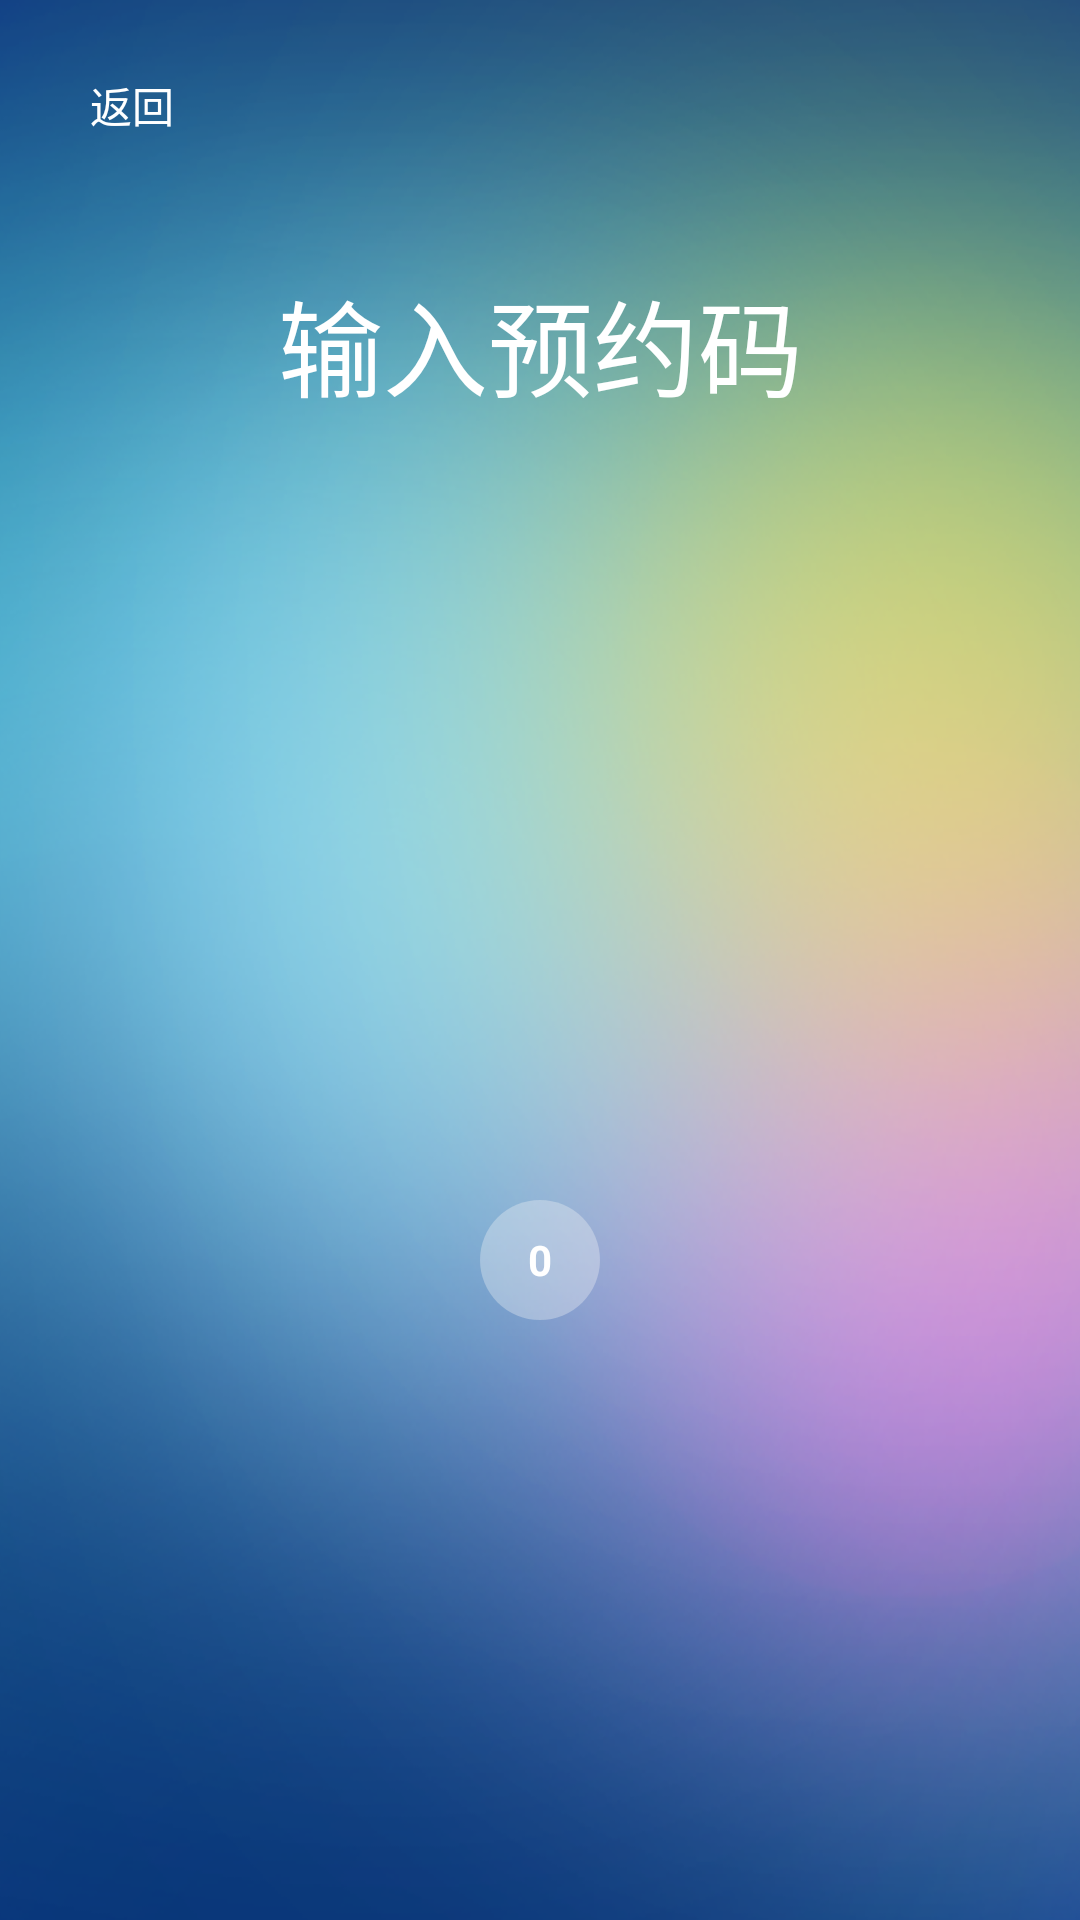

Reconstruct the res/layout file that produces this screen, plus the resources it refers to.
<!-- AndroidManifest.xml: application theme AppTheme -->
<!-- res/layout/activity_reserve.xml -->
<?xml version="1.0" encoding="utf-8"?>

<RelativeLayout xmlns:android="http://schemas.android.com/apk/res/android"
    android:layout_width="match_parent"
    android:layout_height="match_parent"
    android:background="@drawable/main_background"
    android:gravity="center">

    <LinearLayout
        android:id="@+id/ll_back_containor"
        android:layout_width="100dp"
        android:layout_height="40dp"
        android:layout_marginTop="15dp"
        android:gravity="center_vertical"
        android:paddingLeft="10dp">

        <ImageView
            android:layout_width="20dp"
            android:layout_height="15dp"
            android:src="@drawable/back" />

        <TextView
            android:layout_width="0dp"
            android:layout_height="match_parent"
            android:layout_weight="1"
            android:gravity="center_vertical"
            android:text="返回"
            android:textColor="@color/white" />

    </LinearLayout>

    <RelativeLayout
        android:id="@+id/rl_reservenum_containor"
        android:layout_width="match_parent"
        android:layout_height="150dp">

        <TextView
            android:id="@+id/tv_big"
            android:layout_width="match_parent"
            android:layout_height="wrap_content"
            android:layout_alignParentBottom="true"
            android:layout_marginBottom="10dp"
            android:gravity="center"
            android:text="输入预约码"
            android:textColor="@color/white"
            android:textSize="35sp"
            android:visibility="visible" />

        <RelativeLayout
            android:id="@+id/rl_num_containor"
            android:layout_width="match_parent"
            android:layout_height="wrap_content"
            android:layout_alignParentBottom="true"
            android:gravity="center"
            android:orientation="horizontal"
            android:visibility="invisible">

            <TextView
                android:id="@+id/tv_num"
                android:layout_width="match_parent"
                android:layout_height="wrap_content"
                android:gravity="center"
                android:singleLine="true"
                android:text=""
                android:textColor="@color/white"
                android:textSize="50sp"
                android:textStyle="bold" />

            <ImageView
                android:id="@+id/iv_delect"
                android:layout_width="30dp"
                android:layout_height="20dp"
                android:layout_alignParentRight="true"
                android:layout_centerVertical="true"
                android:layout_marginRight="15dp"
                android:src="@drawable/withdraw" />

        </RelativeLayout>

    </RelativeLayout>

    <LinearLayout
        android:layout_width="match_parent"
        android:layout_height="wrap_content"
        android:layout_alignParentBottom="true"
        android:layout_below="@+id/rl_reservenum_containor"
        android:layout_marginTop="30dp"
        android:gravity="center"
        android:orientation="vertical">

        <GridView
            android:id="@+id/gridview"
            android:layout_width="match_parent"
            android:layout_height="wrap_content"
            android:layout_marginLeft="20dp"
            android:layout_marginRight="20dp"
            android:listSelector="@color/transparent"
            android:numColumns="3"
            android:scrollbars="none"
            android:verticalSpacing="20dp" />

        <TextView
            android:id="@+id/tv_num_0"
            android:layout_width="40dp"
            android:layout_height="40dp"
            android:layout_marginTop="20dp"
            android:background="@drawable/selector_tvnum_bg"
            android:gravity="center"
            android:text="0"
            android:textColor="@color/white"
            android:textStyle="bold" />
    </LinearLayout>

</RelativeLayout>
<!-- resources referenced by this layout -->
<resources>
  <color name="transparent">#00000000</color>
  <color name="white">#ffffff</color>
  <!-- drawable main_background: png bitmap (drawable, 854888 bytes) -->
  <!-- drawable selector_tvnum_bg (drawable) -->
  <?xml version="1.0" encoding="utf-8"?>
  
  <selector xmlns:android="http://schemas.android.com/apk/res/android">
  
      <item android:drawable="@drawable/shape_tvnum_pressed" android:state_pressed="true"/>
      <item android:drawable="@drawable/shape_tvnum_unpressed" android:state_pressed="false"/>
  
  </selector>
  <style name="AppTheme" parent="Theme.AppCompat.Light.DarkActionBar">
          
          <item name="colorPrimary">@color/colorPrimary</item>
          <item name="colorPrimaryDark">@color/colorPrimaryDark</item>
          <item name="colorAccent">@color/colorAccent</item>
  
          <item name="android:windowNoTitle">true</item>
          <item name="android:windowFullscreen">true</item>
          <item name="android:windowContentOverlay">@null</item>
          <item name="windowNoTitle">true</item>
          <item name="windowActionBar">false</item>
      </style>
  <!-- drawable shape_tvnum_pressed (drawable) -->
  <?xml version="1.0" encoding="utf-8"?>
  
  <shape xmlns:android="http://schemas.android.com/apk/res/android"
      android:shape="oval">
  
      <solid android:color="#55d9d9d9" />
  
  </shape>
  <!-- drawable shape_tvnum_unpressed (drawable) -->
  <?xml version="1.0" encoding="utf-8"?>
  
  <shape xmlns:android="http://schemas.android.com/apk/res/android"
      android:shape="oval">
  
      <solid android:color="#55f5f5f5"/>
  
  </shape>
  <color name="colorPrimary">#3F51B5</color>
  <color name="colorPrimaryDark">#303F9F</color>
  <color name="colorAccent">#FF4081</color>
</resources>
